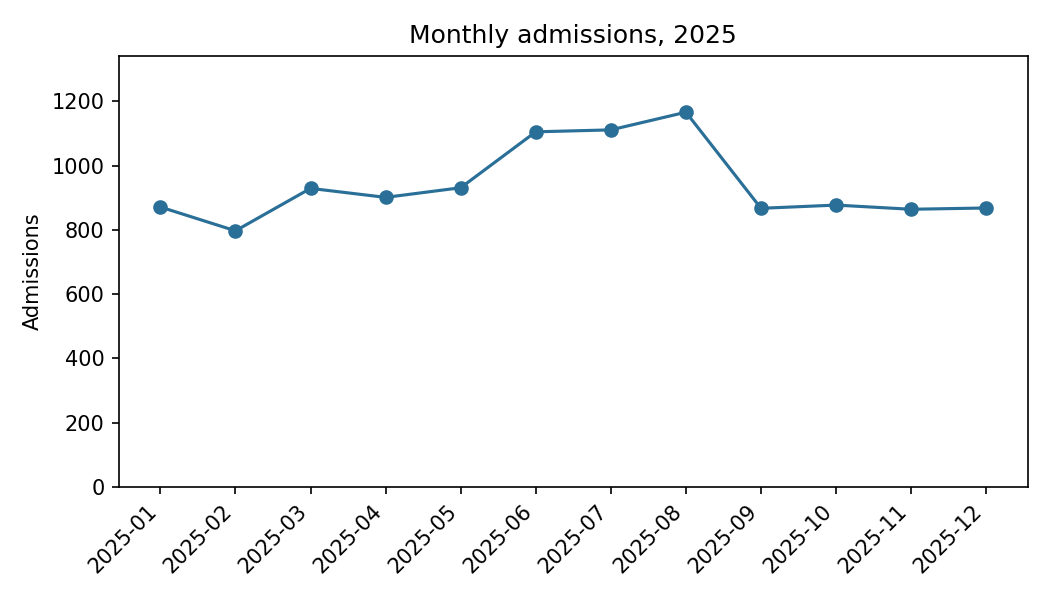

Source data for this figure (header and first rows):
month, admissions
2025-01, 871
2025-02, 797
2025-03, 929
2025-04, 901
2025-05, 931
2025-06, 1105
2025-07, 1111
2025-08, 1166
2025-09, 867
2025-10, 877
2025-11, 864
2025-12, 868
